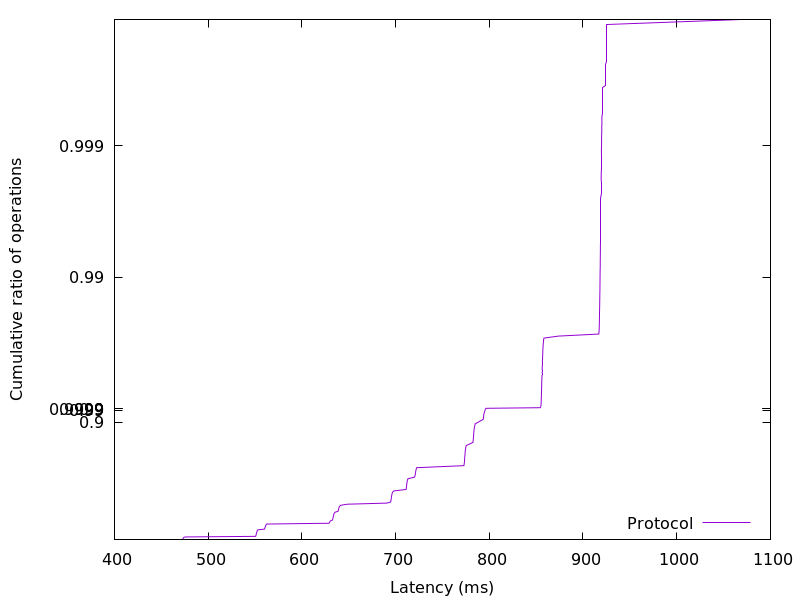

Source data for this figure (header and first rows):
472.449024, 0.01
472.8, 0.02
473.1, 0.03
473.4, 0.04
473.9, 0.05
475.2, 0.06
550.7, 0.07
550.9, 0.08
551.1, 0.09
551.2, 0.1
551.4, 0.11
551.6, 0.12
551.8, 0.13
552, 0.14
552.2, 0.15
552.6, 0.16
553.3, 0.17
560.1, 0.18
560.4, 0.19
560.6, 0.2
560.9, 0.21
561.2, 0.22
561.5, 0.23
561.8, 0.24
562.5, 0.25
629, 0.26
629.5, 0.27
629.9, 0.28
630.5, 0.29
632.5, 0.3
632.9, 0.31
633.1, 0.32
633.3, 0.33
633.5, 0.34
633.7, 0.35
633.9, 0.36
634.2, 0.37
634.6, 0.38
635.4, 0.39
638.5, 0.4
638.9, 0.41
639.2, 0.42
639.4, 0.43
639.7, 0.44
640.2, 0.45
641.6, 0.46
648.6, 0.47
690.8, 0.48
694.7, 0.49
695, 0.5
695.2, 0.51
695.4, 0.52
695.6, 0.53
695.7, 0.54
696, 0.55
696.3, 0.56
696.7, 0.57
698.3, 0.58
711.2, 0.59
711.4, 0.6
711.6, 0.61
... 298 more rows
